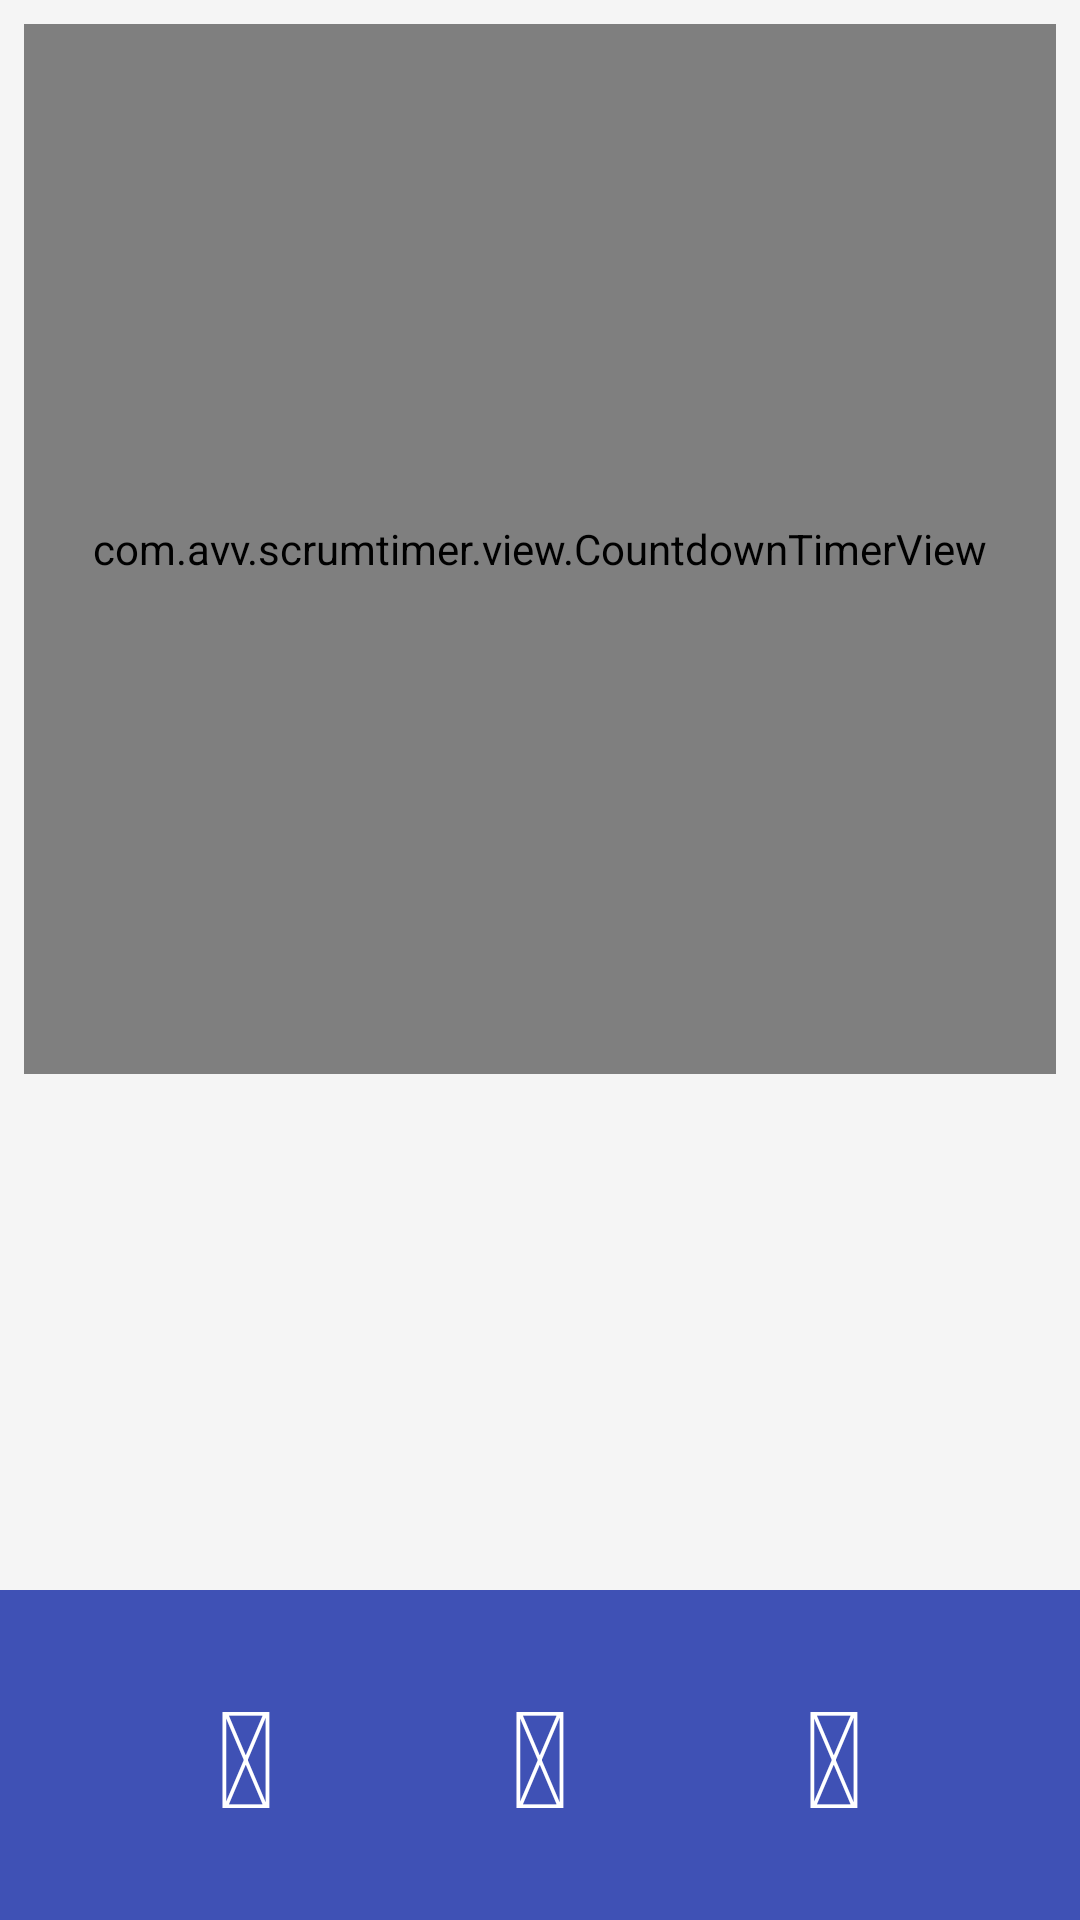

Here is an Android app screen rendered from its layout file. Give the layout XML and the strings, colors and styles it references.
<!-- AndroidManifest.xml: application theme Theme.DesignDemo -->
<!-- res/layout/countdown_fragment.xml -->
<?xml version="1.0" encoding="utf-8"?>
<RelativeLayout xmlns:android="http://schemas.android.com/apk/res/android"
    xmlns:tools="http://schemas.android.com/tools"
    android:layout_width="match_parent"
    android:layout_height="match_parent">

    <LinearLayout
        android:layout_width="match_parent"
        android:layout_height="match_parent"
        android:orientation="vertical"
        android:paddingBottom="@dimen/activity_vertical_margin"
        android:paddingLeft="@dimen/activity_horizontal_margin"
        android:paddingRight="@dimen/activity_horizontal_margin"
        android:paddingTop="@dimen/activity_vertical_margin"
        tools:context="com.avv.scrumtimer.ShiftCountdownActivity">

        <com.avv.scrumtimer.view.CountdownTimerView
            android:id="@+id/countdowntimer"
            android:layout_width="350dp"
            android:layout_height="350dp"
            android:layout_gravity="center_horizontal" />

        <TextView
            android:id="@+id/participantShift"
            android:layout_width="wrap_content"
            android:layout_height="wrap_content"
            android:layout_gravity="center"
            android:layout_margin="20dp"
            android:textAppearance="?android:attr/textAppearanceLarge"
            android:textColor="@color/colorPrimary"
            android:textStyle="bold" />

    </LinearLayout>


    <LinearLayout
        android:id="@+id/icons_container"
        android:layout_width="match_parent"
        android:layout_height="wrap_content"
        android:layout_alignParentBottom="true"
        android:background="@color/colorPrimary"
        android:gravity="center"
        android:padding="25dp">

        <Button
            android:id="@+id/play"
            android:layout_width="wrap_content"
            android:layout_height="wrap_content"
            android:text="@string/fa_play"
            android:textSize="45sp"
            android:textColor="#ffffff"
            android:layout_marginLeft="5dp"
            android:layout_marginRight="5dp"
            android:background="@drawable/control_button"/>

        <Button
            android:id="@+id/stop"
            android:layout_width="wrap_content"
            android:layout_height="wrap_content"
            android:text="@string/fa_stop"
            android:textSize="45sp"
            android:textColor="#ffffff"
            android:layout_marginLeft="5dp"
            android:layout_marginRight="5dp"
            android:background="@drawable/control_button"/>
        <Button
            android:id="@+id/next"
            android:layout_width="wrap_content"
            android:layout_height="wrap_content"
            android:text="@string/fa_hand_o_right"
            android:textSize="45sp"
            android:textColor="#ffffff"
            android:layout_marginLeft="5dp"
            android:layout_marginRight="5dp"
            android:background="@drawable/control_button"/>
    </LinearLayout>
</RelativeLayout>
<!-- resources referenced by this layout -->
<resources>
  <color name="colorPrimary">#3F51B5</color>
  <dimen name="activity_horizontal_margin">8dp</dimen>
  <dimen name="activity_vertical_margin">8dp</dimen>
  <!-- drawable control_button (drawable) -->
  <?xml version="1.0" encoding="utf-8"?>
  <selector xmlns:android="http://schemas.android.com/apk/res/android">
      <item android:drawable="@drawable/control_buttton_selected" android:state_selected="true" />
      <item android:drawable="@drawable/control_buttton_selected" android:state_pressed="true" />
      <item android:drawable="@drawable/control_buttton_unselected" />
  </selector>
  <string name="fa_hand_o_right"></string>
  <string name="fa_play"></string>
  <string name="fa_stop"></string>
  <style name="Theme.DesignDemo" parent="Base.Theme.DesignDemo">
          <item name="android:windowActionBar">false</item>
      </style>
  <style name="Base.Theme.DesignDemo" parent="Theme.AppCompat.Light.NoActionBar">
          <item name="colorPrimary">@color/colorPrimary</item>
          <item name="colorPrimaryDark">@color/colorPrimaryDark</item>
          <item name="colorAccent">@color/colorPrimary</item>
          <item name="android:windowBackground">@color/window_background</item>
      </style>
  <color name="colorPrimaryDark">#303F9F</color>
  <color name="window_background">#FFF5F5F5</color>
</resources>
